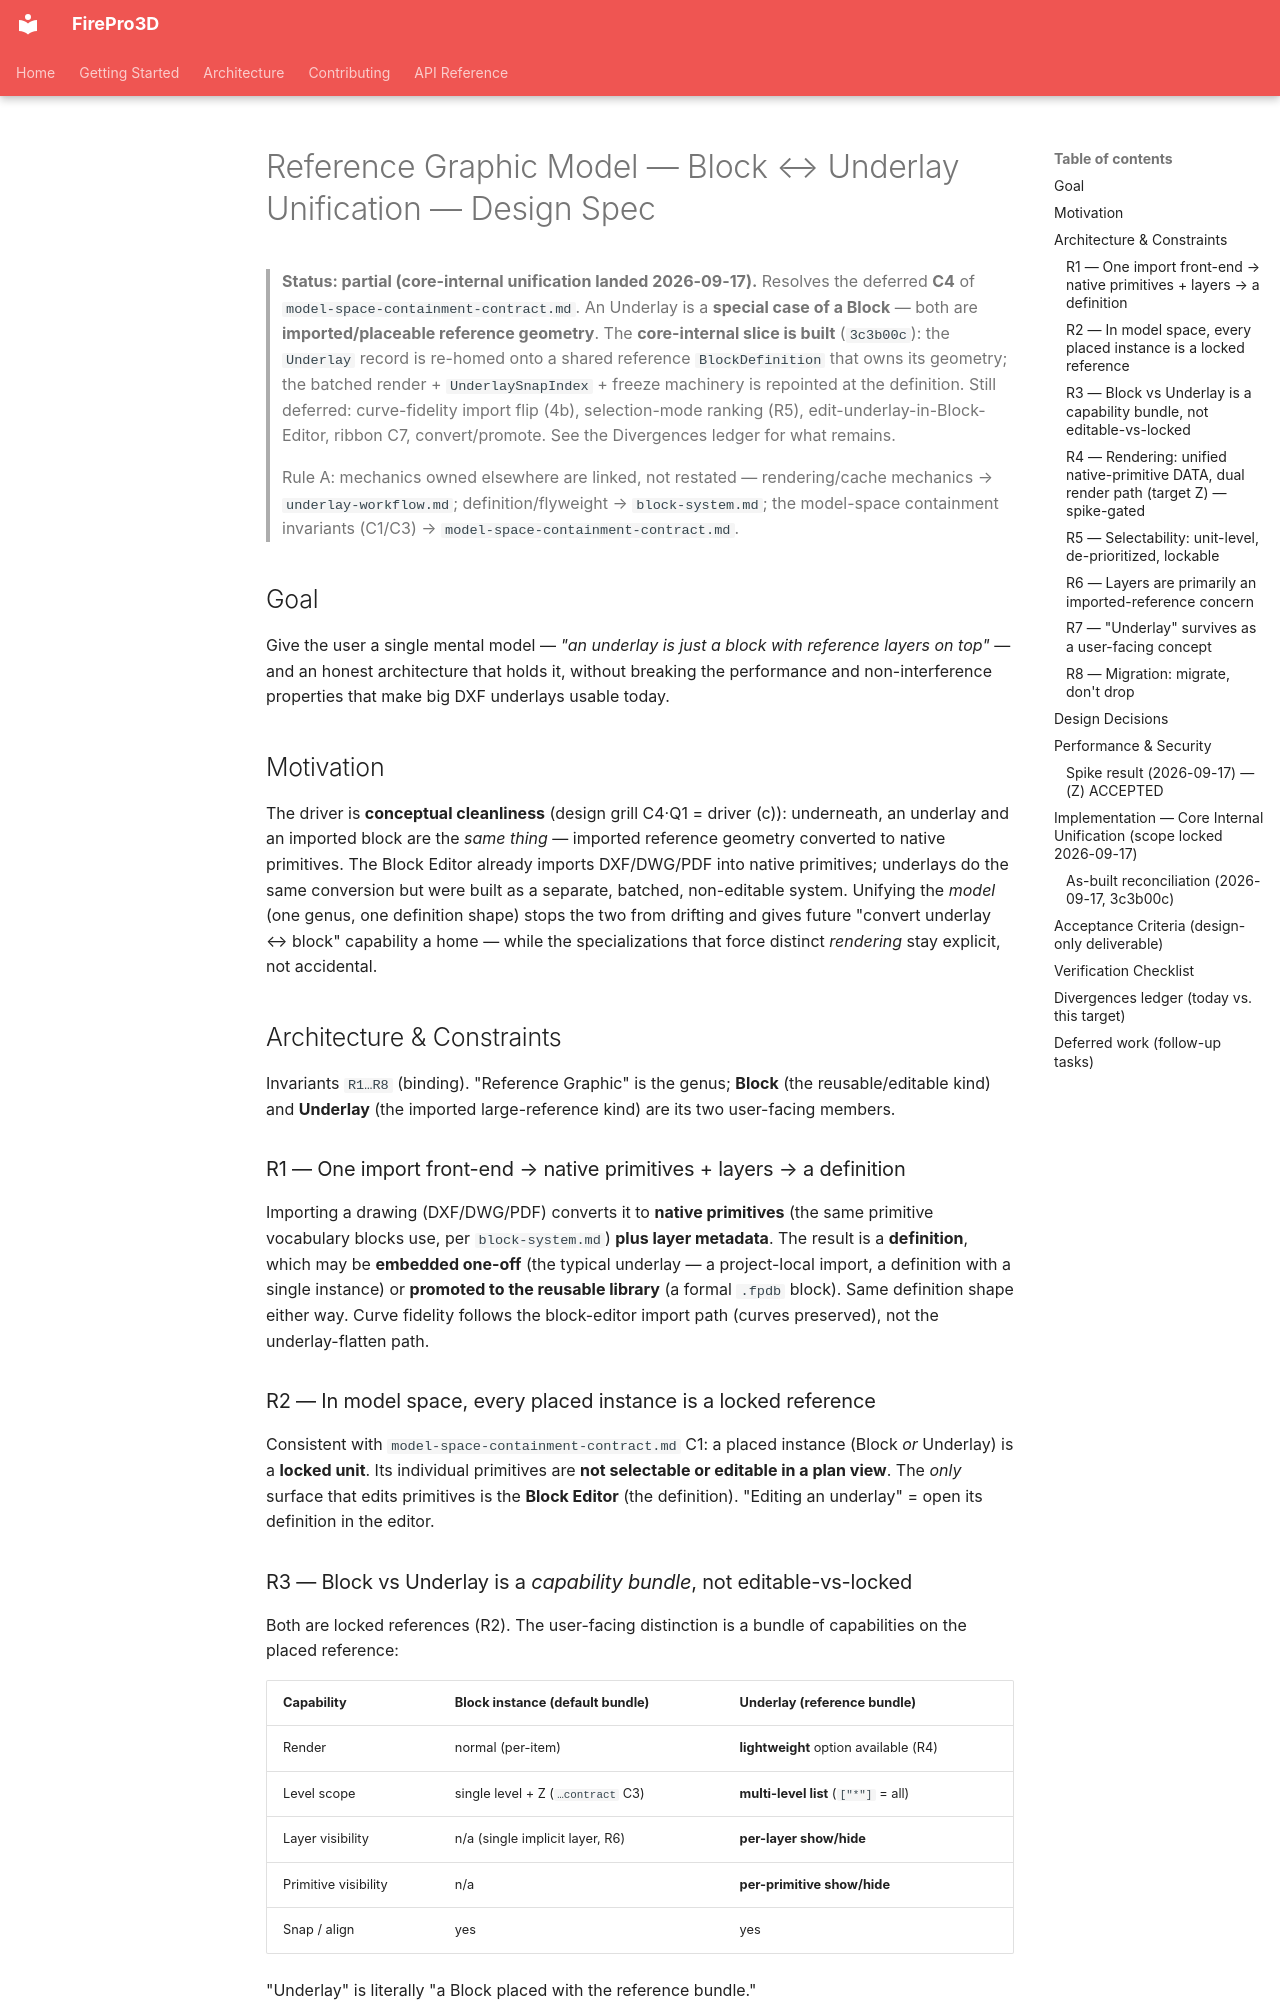

repository: giannivulcano/FirePro-3D · page: specs/reference-graphic-model/index.html · generator: mkdocs

---
status: partial
last-verified: 2026-11-07  # HF7 Account: fill-record pointer under the geometry-data-model deviation only, rest not re-audited; prior 2026-09-17
verified-commit: 462c22d0  # HF7 branch head (pointer only); prior 3c3b00c
applies-to:
  - firepro3d/underlay.py
  - firepro3d/underlay_controller.py
  - firepro3d/block_definition.py
  - firepro3d/block_instance.py
  - firepro3d/geometry_2d.py       # layer-tagged primitives (R1)
  - firepro3d/geometry_import.py   # unified import -> reference definition (R1)
  - firepro3d/model_space.py       # placement + reference rendering
source-tasks:
  - "todo_open.md → design: Underlay reference-graphic unification (contract C4)"
  - "todo_closed.md → feature: reference-graphic unification core-internal slice (2026-09-17)"
---

# Reference Graphic Model — Block ↔ Underlay Unification — Design Spec

> **Status: partial (core-internal unification landed 2026-09-17).** Resolves the
> deferred **C4** of `model-space-containment-contract.md`. An Underlay is a
> **special case of a Block** — both are **imported/placeable reference
> geometry**. The **core-internal slice is built** (`3c3b00c`): the `Underlay`
> record is re-homed onto a shared reference `BlockDefinition` that owns its
> geometry; the batched render + `UnderlaySnapIndex` + freeze machinery is
> repointed at the definition. Still deferred: curve-fidelity import flip (4b),
> selection-mode ranking (R5), edit-underlay-in-Block-Editor, ribbon C7,
> convert/promote. See the Divergences ledger for what remains.
>
> Rule A: mechanics owned elsewhere are linked, not restated — rendering/cache
> mechanics → `underlay-workflow.md`; definition/flyweight → `block-system.md`;
> the model-space containment invariants (C1/C3) → `model-space-containment-contract.md`.

## Goal

Give the user a single mental model — *"an underlay is just a block with
reference layers on top"* — and an honest architecture that holds it, without
breaking the performance and non-interference properties that make big DXF
underlays usable today.

## Motivation

The driver is **conceptual cleanliness** (design grill C4·Q1 = driver (c)):
underneath, an underlay and an imported block are the *same thing* — imported
reference geometry converted to native primitives. The Block Editor already
imports DXF/DWG/PDF into native primitives; underlays do the same conversion but
were built as a separate, batched, non-editable system. Unifying the *model*
(one genus, one definition shape) stops the two from drifting and gives future
"convert underlay ↔ block" capability a home — while the specializations that
force distinct *rendering* stay explicit, not accidental.

## Architecture & Constraints

Invariants `R1…R8` (binding). "Reference Graphic" is the genus; **Block** (the
reusable/editable kind) and **Underlay** (the imported large-reference kind) are
its two user-facing members.

### R1 — One import front-end → native primitives + layers → a definition

Importing a drawing (DXF/DWG/PDF) converts it to **native primitives** (the same
primitive vocabulary blocks use, per `block-system.md`) **plus layer metadata**.
The result is a **definition**, which may be **embedded one-off** (the typical
underlay — a project-local import, a definition with a single instance) or
**promoted to the reusable library** (a formal `.fpdb` block). Same definition
shape either way. Curve fidelity follows the block-editor import path (curves
preserved), not the underlay-flatten path.

### R2 — In model space, every placed instance is a locked reference

Consistent with `model-space-containment-contract.md` C1: a placed instance
(Block *or* Underlay) is a **locked unit**. Its individual primitives are **not
selectable or editable in a plan view**. The *only* surface that edits primitives
is the **Block Editor** (the definition). "Editing an underlay" = open its
definition in the editor.

### R3 — Block vs Underlay is a *capability bundle*, not editable-vs-locked

Both are locked references (R2). The user-facing distinction is a bundle of
capabilities on the placed reference:

| Capability | Block instance (default bundle) | Underlay (reference bundle) |
|---|---|---|
| Render | normal (per-item) | **lightweight** option available (R4) |
| Level scope | single level + Z (`…contract` C3) | **multi-level list** (`["*"]` = all) |
| Layer visibility | n/a (single implicit layer, R6) | **per-layer show/hide** |
| Primitive visibility | n/a | **per-primitive show/hide** |
| Snap / align | yes | yes |

"Underlay" is literally "a Block placed with the reference bundle."
